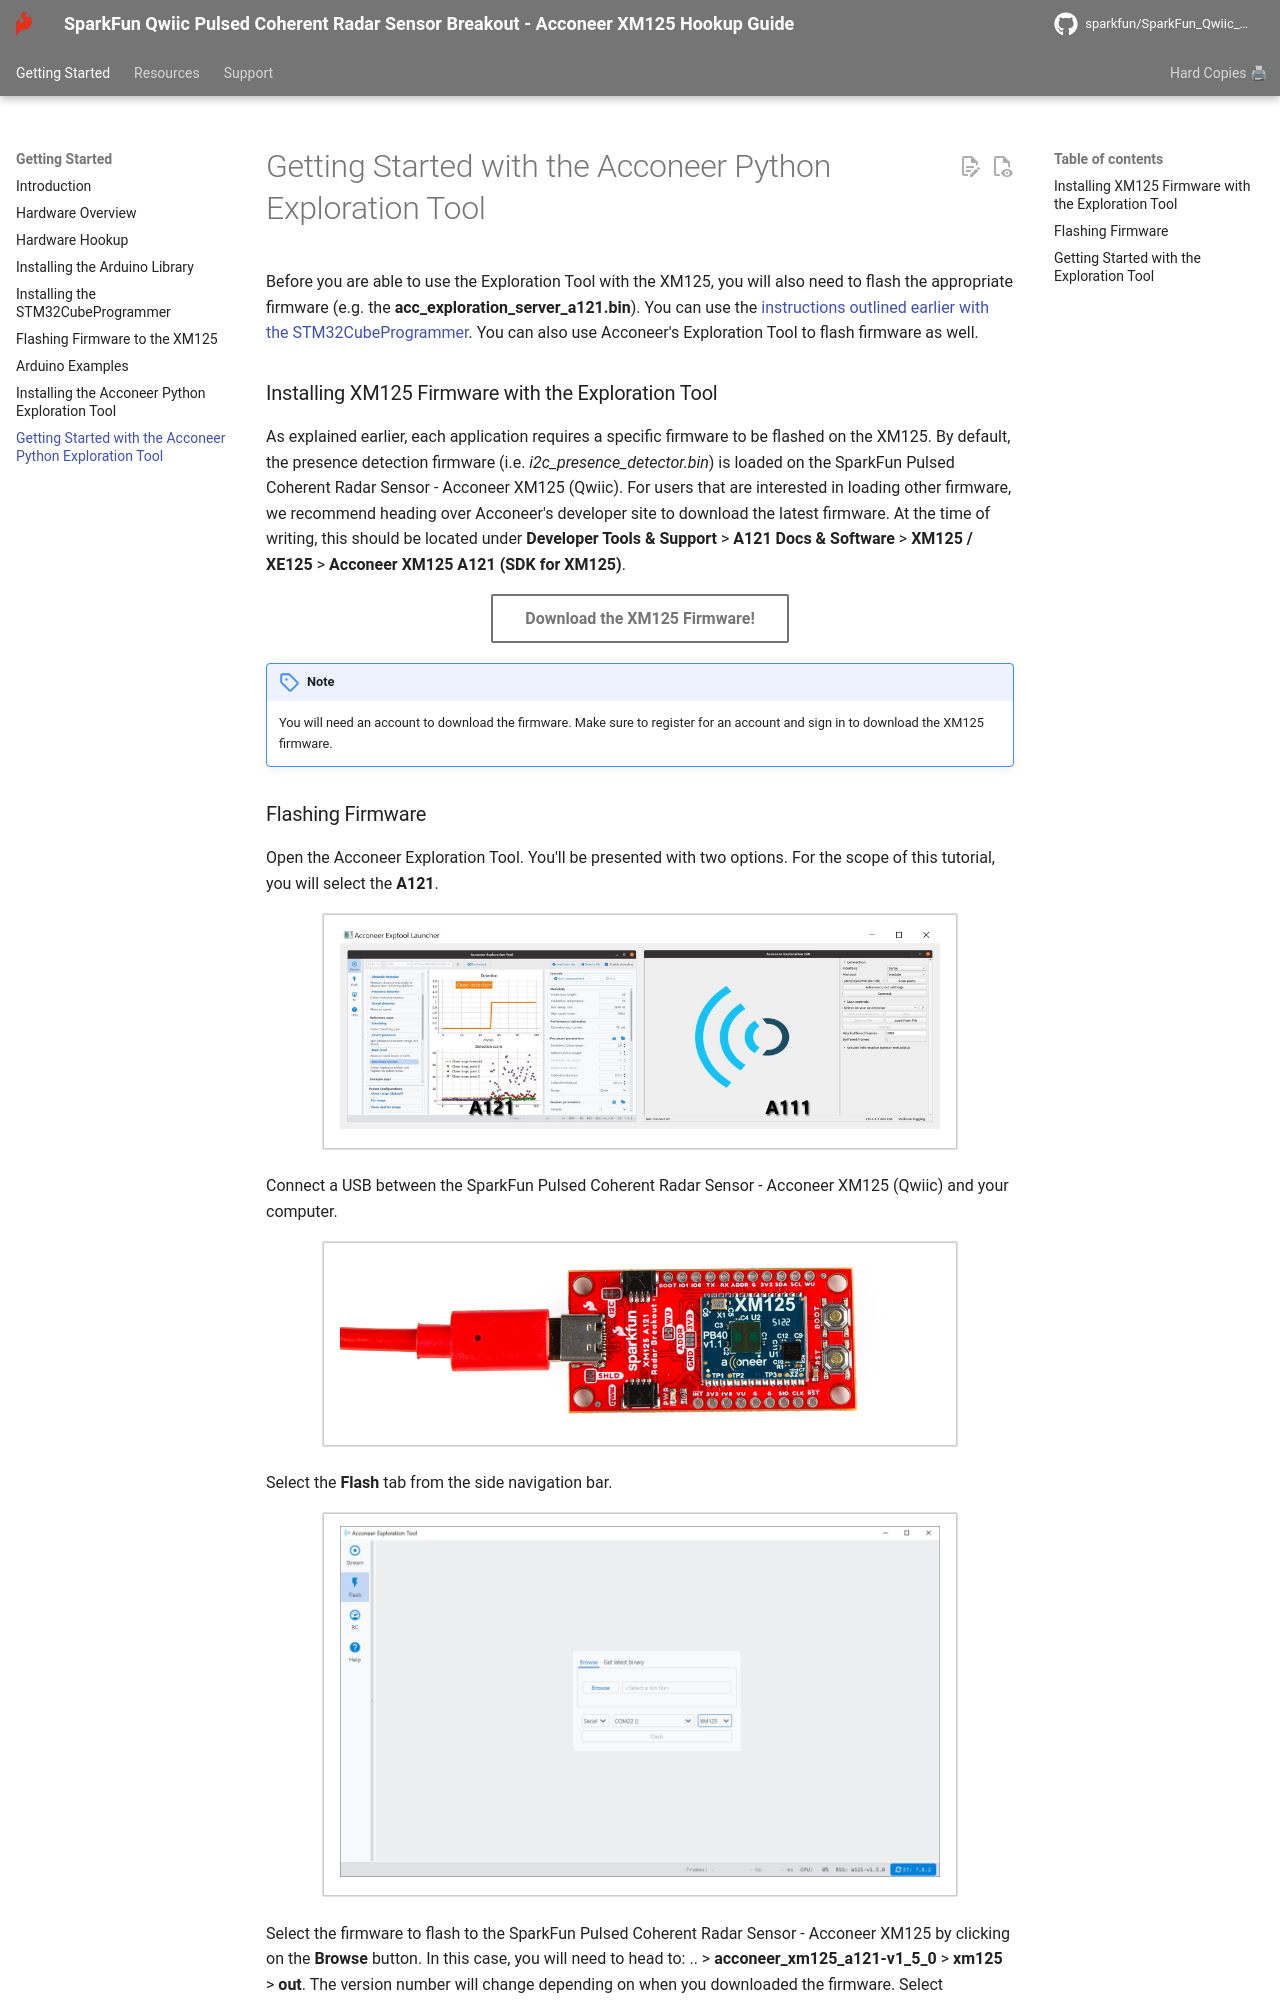

repository: sparkfun/SparkFun_Qwiic_Pulsed_Radar_Sensor_XM125 · page: acconeer_python_exploration_tool/index.html · generator: mkdocs

Before you are able to use the Exploration Tool with the XM125, you will also need to flash the appropriate firmware (e.g. the **acc_exploration_server_a121.bin**). You can use the [instructions outlined earlier with the STM32CubeProgrammer](../flashing_firmware_xm125). You can also use Acconeer's Exploration Tool to flash firmware as well.



### Installing XM125 Firmware with the Exploration Tool

As explained earlier, each application requires a specific firmware to be flashed on the XM125. By default, the presence detection firmware (i.e. _i2c_presence_detector.bin_) is loaded on the SparkFun Pulsed Coherent Radar Sensor - Acconeer XM125 (Qwiic). For users that are interested in loading other firmware, we recommend heading over Acconeer's developer site to download the latest firmware. At the time of writing, this should be located under **Developer Tools & Support** > **A121 Docs & Software** > **XM125 / XE125** > **Acconeer XM125 A121 (SDK for XM125)**.

<div style="text-align: center"><a href="https://developer.acconeer.com/home/a121-docs-software/xm125-xe125/" class="md-button">Download the XM125 Firmware!</a></div>

!!! note
    You will need an account to download the firmware.  Make sure to register for an account and sign in to download the XM125 firmware.
